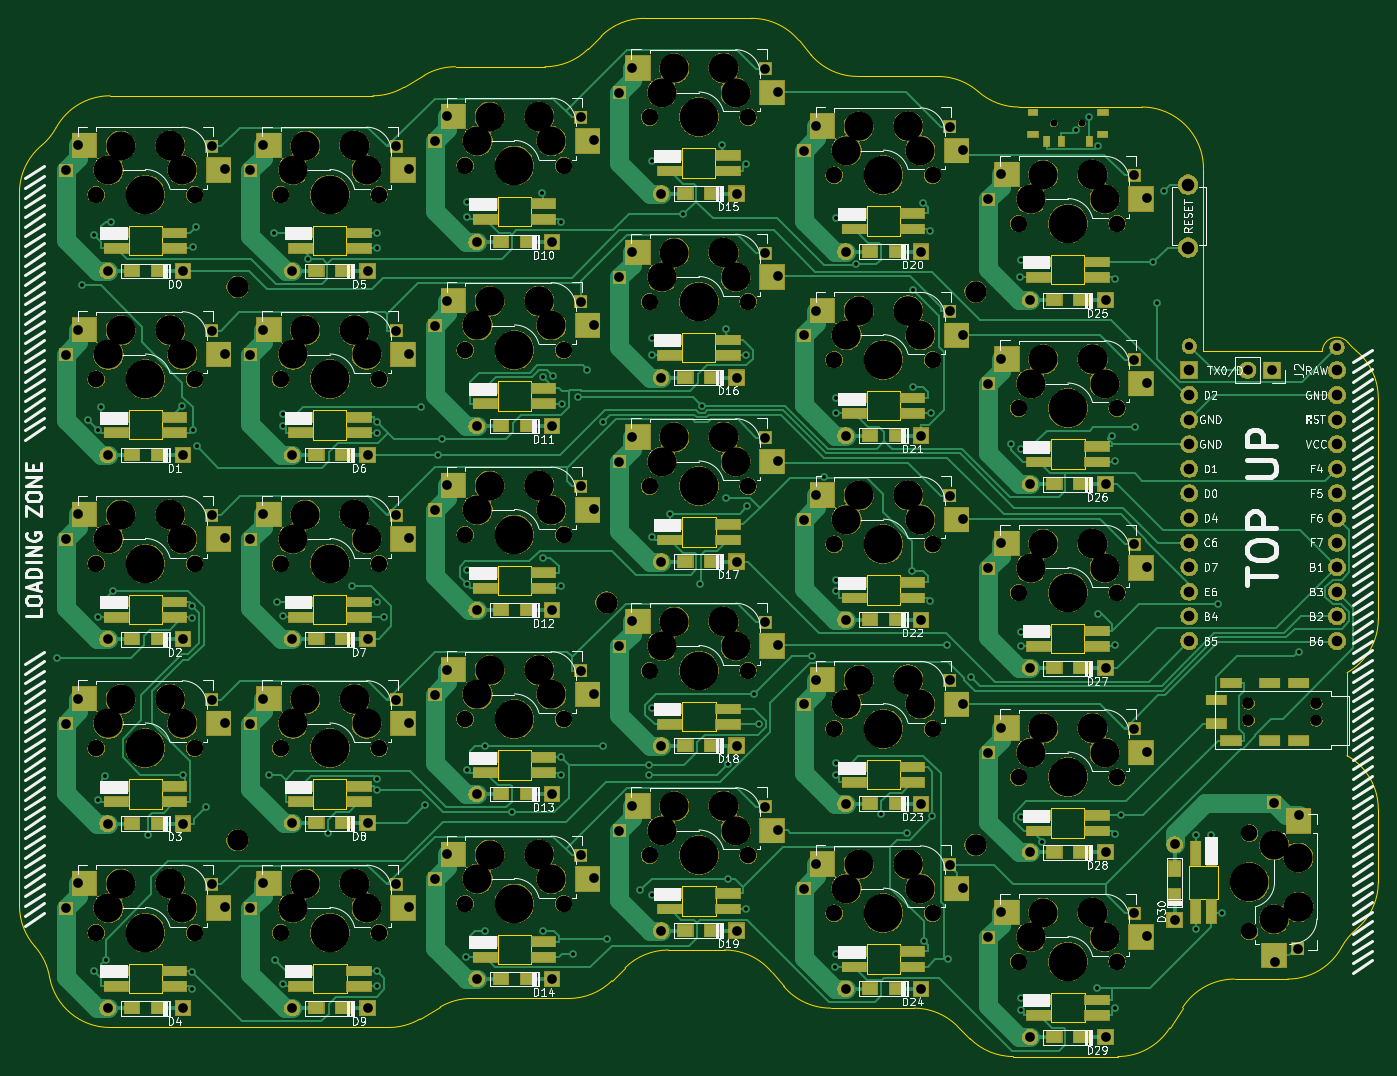
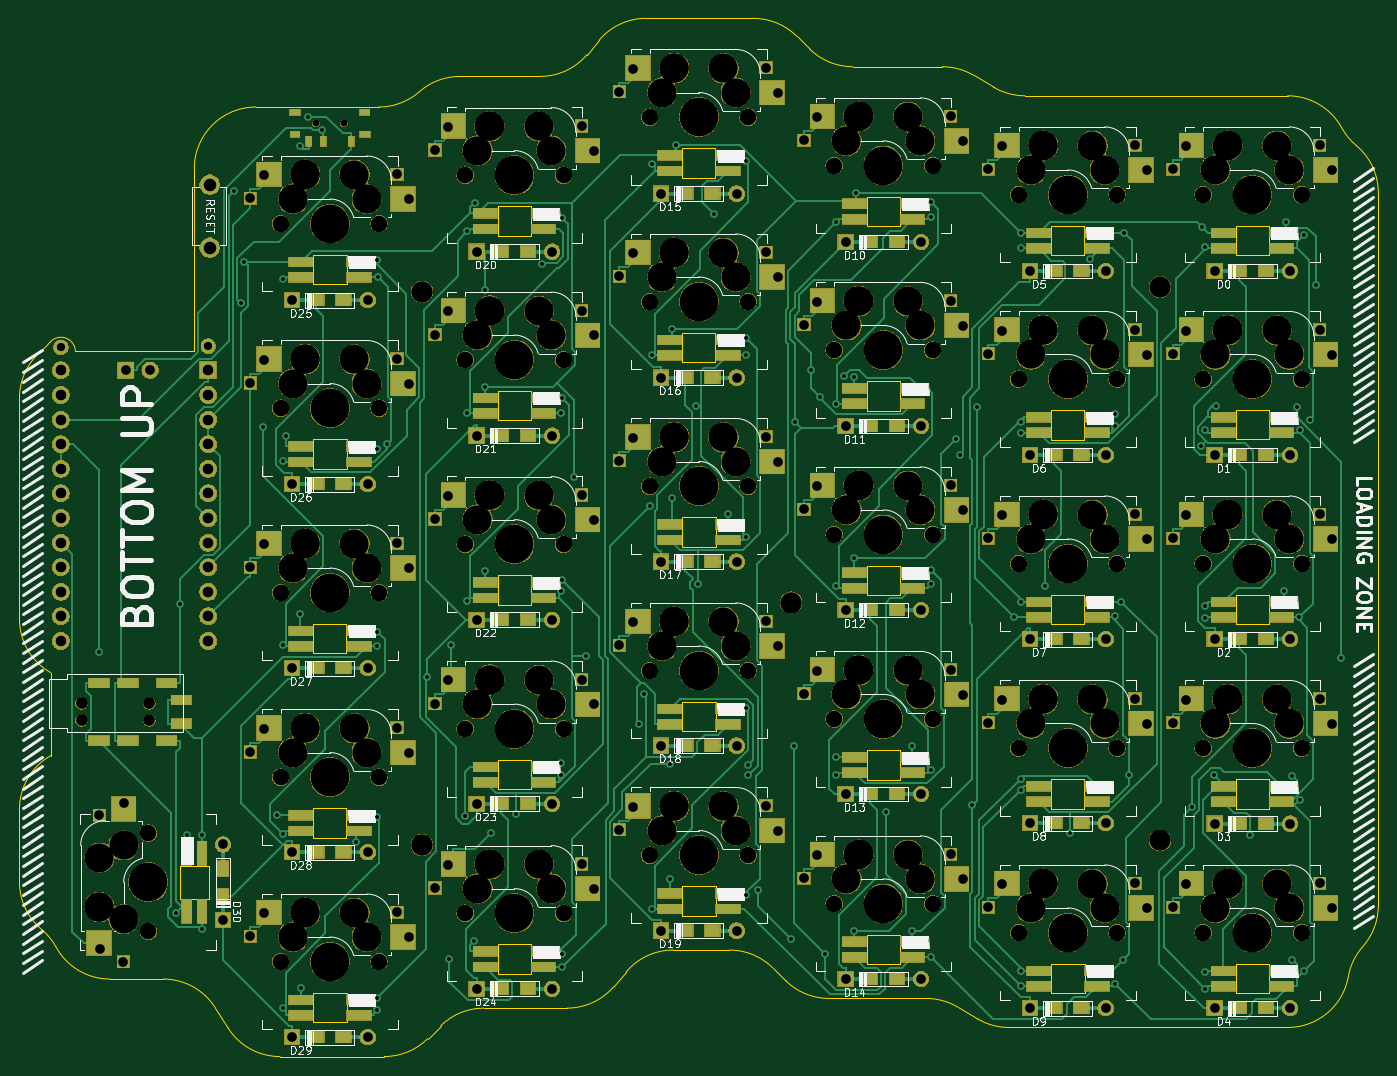
Circuit board: 11 layer files. Board 140.3 x 107.2 mm.
- bottom_copper: splitreus-B_Cu.gbr (82272 bytes)
- bottom_mask: splitreus-B_Mask.gbr (382230 bytes)
- paste: splitreus-B_Paste.gbr (6826 bytes)
- bottom_silk: splitreus-B_SilkS.gbr (88996 bytes)
- outline: splitreus-Edge_Cuts.gbr (10039 bytes)
- top_copper: splitreus-F_Cu.gbr (81273 bytes)
- top_mask: splitreus-F_Mask.gbr (382230 bytes)
- paste: splitreus-F_Paste.gbr (6804 bytes)
- top_silk: splitreus-F_SilkS.gbr (101025 bytes)
- drill: splitreus-NPTH.drl (3806 bytes)
- drill: splitreus-PTH.drl (6018 bytes)

=== bottom_copper: splitreus-B_Cu.gbr (82272 bytes, source omitted) ===
=== bottom_mask: splitreus-B_Mask.gbr (382230 bytes, source omitted) ===
=== paste: splitreus-B_Paste.gbr (6826 bytes, source omitted) ===
=== bottom_silk: splitreus-B_SilkS.gbr (88996 bytes, source omitted) ===
=== outline: splitreus-Edge_Cuts.gbr (10039 bytes, source omitted) ===
=== top_copper: splitreus-F_Cu.gbr (81273 bytes, source omitted) ===
=== top_mask: splitreus-F_Mask.gbr (382230 bytes, source omitted) ===
=== paste: splitreus-F_Paste.gbr (6804 bytes, source omitted) ===
=== top_silk: splitreus-F_SilkS.gbr (101025 bytes, source omitted) ===
=== drill: splitreus-NPTH.drl ===
M48
; DRILL file {KiCad (5.1.4)-1} date 09/26/21 17:53:04
; FORMAT={-:-/ absolute / metric / decimal}
; #@! TF.CreationDate,2021-09-26T17:53:04-04:00
; #@! TF.GenerationSoftware,Kicad,Pcbnew,(5.1.4)-1
; #@! TF.FileFunction,NonPlated,1,2,NPTH
FMAT,2
METRIC
T1C0.700
T2C1.200
T3C1.702
T4C2.200
T5C3.000
T6C3.988
%
G90
G05
T1
X93.8Y7.352
X96.7Y7.352
T2
X113.894Y-52.54
X113.894Y-54.29
X120.894Y-52.54
X120.894Y-54.29
T3
X71.12Y-74.2
X81.28Y-74.2
X13.97Y-38.1
X24.13Y-38.1
X52.07Y8.0
X62.23Y8.0
X33.02Y-35.1
X43.18Y-35.1
X90.17Y-22.05
X100.33Y-22.05
X13.97Y0.0
X24.13Y0.0
X-5.08Y-38.1
X5.08Y-38.1
X13.97Y-76.2
X24.13Y-76.2
X52.07Y-68.2
X62.23Y-68.2
X-5.08Y-19.05
X5.08Y-19.05
X71.12Y-36.1
X81.28Y-36.1
X114.0Y-65.92
X114.0Y-76.08
X90.17Y-79.2
X100.33Y-79.2
X33.02Y-73.2
X43.18Y-73.2
X52.07Y-11.05
X62.23Y-11.05
X33.02Y3.0
X43.18Y3.0
X-5.08Y-76.2
X5.08Y-76.2
X-5.08Y0.0
X5.08Y0.0
X90.17Y-41.1
X100.33Y-41.1
X71.12Y-55.15
X81.28Y-55.15
X90.17Y-60.15
X100.33Y-60.15
X52.07Y-49.15
X62.23Y-49.15
X13.97Y-19.05
X24.13Y-19.05
X71.12Y-17.05
X81.28Y-17.05
X33.02Y-54.15
X43.18Y-54.15
X33.02Y-16.05
X43.18Y-16.05
X13.97Y-57.15
X24.13Y-57.15
X71.12Y2.0
X81.28Y2.0
X-5.08Y-57.15
X5.08Y-57.15
X52.07Y-30.1
X62.23Y-30.1
X90.17Y-3.0
X100.33Y-3.0
T4
X85.725Y-10.025
X9.525Y-66.675
X9.525Y-9.525
X85.725Y-67.175
X47.625Y-42.125
T5
X53.34Y-27.56
X54.61Y-25.06
X59.69Y-25.02
X59.72Y-25.06
X60.96Y-27.56
X91.44Y-0.46
X92.71Y2.04
X97.79Y2.08
X97.82Y2.04
X99.06Y-0.46
X72.39Y-71.66
X73.66Y-69.16
X78.74Y-69.12
X78.77Y-69.16
X80.01Y-71.66
X15.24Y-35.56
X16.51Y-33.06
X21.59Y-33.02
X21.62Y-33.06
X22.86Y-35.56
X53.34Y10.54
X54.61Y13.04
X59.69Y13.08
X59.72Y13.04
X60.96Y10.54
X34.29Y-32.56
X35.56Y-30.06
X40.64Y-30.02
X40.67Y-30.06
X41.91Y-32.56
X91.44Y-19.51
X92.71Y-17.01
X97.79Y-16.97
X97.82Y-17.01
X99.06Y-19.51
X15.24Y2.54
X16.51Y5.04
X21.59Y5.08
X21.62Y5.04
X22.86Y2.54
X-3.81Y-35.56
X-2.54Y-33.06
X2.54Y-33.02
X2.57Y-33.06
X3.81Y-35.56
X15.24Y-73.66
X16.51Y-71.16
X21.59Y-71.12
X21.62Y-71.16
X22.86Y-73.66
X53.34Y-65.66
X54.61Y-63.16
X59.69Y-63.12
X59.72Y-63.16
X60.96Y-65.66
X-3.81Y-16.51
X-2.54Y-14.01
X2.54Y-13.97
X2.57Y-14.01
X3.81Y-16.51
X72.39Y-33.56
X73.66Y-31.06
X78.74Y-31.02
X78.77Y-31.06
X80.01Y-33.56
X116.54Y-67.19
X116.54Y-74.81
X119.04Y-68.46
X119.04Y-73.57
X119.08Y-73.54
X91.44Y-76.66
X92.71Y-74.16
X97.79Y-74.12
X97.82Y-74.16
X99.06Y-76.66
X34.29Y-70.66
X35.56Y-68.16
X40.64Y-68.12
X40.67Y-68.16
X41.91Y-70.66
X53.34Y-8.51
X54.61Y-6.01
X59.69Y-5.97
X59.72Y-6.01
X60.96Y-8.51
X34.29Y5.54
X35.56Y8.04
X40.64Y8.08
X40.67Y8.04
X41.91Y5.54
X-3.81Y-73.66
X-2.54Y-71.16
X2.54Y-71.12
X2.57Y-71.16
X3.81Y-73.66
X-3.81Y2.54
X-2.54Y5.04
X2.54Y5.08
X2.57Y5.04
X3.81Y2.54
X91.44Y-38.56
X92.71Y-36.06
X97.79Y-36.02
X97.82Y-36.06
X99.06Y-38.56
X72.39Y-52.61
X73.66Y-50.11
X78.74Y-50.07
X78.77Y-50.11
X80.01Y-52.61
X91.44Y-57.61
X92.71Y-55.11
X97.79Y-55.07
X97.82Y-55.11
X99.06Y-57.61
X53.34Y-46.61
X54.61Y-44.11
X59.69Y-44.07
X59.72Y-44.11
X60.96Y-46.61
X15.24Y-16.51
X16.51Y-14.01
X21.59Y-13.97
X21.62Y-14.01
X22.86Y-16.51
X72.39Y-14.51
X73.66Y-12.01
X78.74Y-11.97
X78.77Y-12.01
X80.01Y-14.51
X34.29Y-51.61
X35.56Y-49.11
X40.64Y-49.07
X40.67Y-49.11
X41.91Y-51.61
X34.29Y-13.51
X35.56Y-11.01
X40.64Y-10.97
X40.67Y-11.01
X41.91Y-13.51
X15.24Y-54.61
X16.51Y-52.11
X21.59Y-52.07
X21.62Y-52.11
X22.86Y-54.61
X72.39Y4.54
X73.66Y7.04
X78.74Y7.08
X78.77Y7.04
X80.01Y4.54
X-3.81Y-54.61
X-2.54Y-52.11
X2.54Y-52.07
X2.57Y-52.11
X3.81Y-54.61
T6
X95.25Y-60.15
X57.15Y-49.15
X19.05Y-19.05
X76.2Y-17.05
X38.1Y-54.15
X38.1Y-16.05
X19.05Y-57.15
X76.2Y2.0
X0.0Y-57.15
X57.15Y-30.1
X95.25Y-3.0
X76.2Y-74.2
X19.05Y-38.1
X57.15Y8.0
X38.1Y-35.1
X95.25Y-22.05
X19.05Y0.0
X0.0Y-38.1
X19.05Y-76.2
X57.15Y-68.2
X0.0Y-19.05
X76.2Y-36.1
X114.0Y-71.0
X95.25Y-79.2
X38.1Y-73.2
X57.15Y-11.05
X38.1Y3.0
X0.0Y-76.2
X0.0Y0.0
X95.25Y-41.1
X76.2Y-55.15
T0
M30

=== drill: splitreus-PTH.drl (6018 bytes, source omitted) ===
